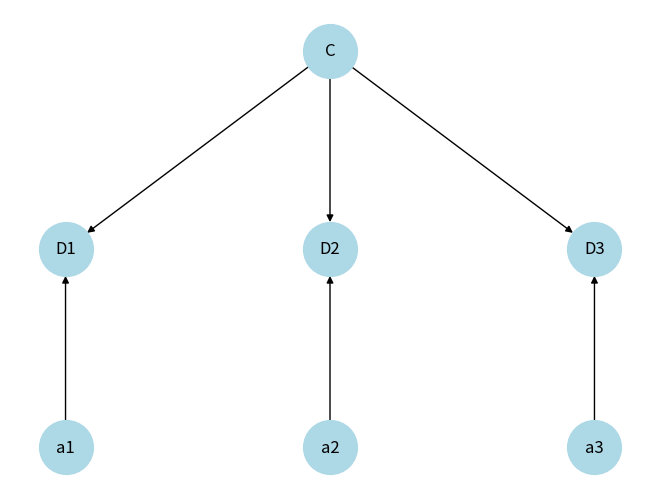

This figure's Python source:
import matplotlib.pyplot as plt
import networkx as nx

# Create a directed graph
G = nx.DiGraph()

# Add nodes
G.add_node('C')
G.add_node('D1')
G.add_node('D2')
G.add_node('D3')
G.add_node('a1')
G.add_node('a2')
G.add_node('a3')

# Add edges

G.add_edge('C', 'D1')
G.add_edge('C', 'D2')
G.add_edge('C', 'D3')
G.add_edge('a1', 'D1')
#G.add_edge('D1', 'a2')
G.add_edge('a2', 'D2')
#G.add_edge('D2', 'a3')
G.add_edge('a3', 'D3')

# Draw the graph

pos = {'C': (1, 0), 'D1': (0, -1), 'D2': (1, -1), 'D3': (2, -1), 'a1': (0, -2), 'a2': (1, -2), 'a3': (2, -2)}
'''
G.add_edge('C', 'D1')
G.add_edge('D1', 'D2')
G.add_edge('D2', 'D3')
G.add_edge('a1', 'D1')
G.add_edge('a2', 'D2')
G.add_edge('a3', 'D3')
pos = {'C': (0, -1), 'D1': (1, -1), 'D2': (2, -1), 'D3': (3, -1), 'a1': (1, 0), 'a2': (2, 0), 'a3': (3, 0)}
'''
nx.draw(G, pos, with_labels=True, node_color='lightblue', node_size=1500, arrows=True)

# Show the plot
plt.show()
